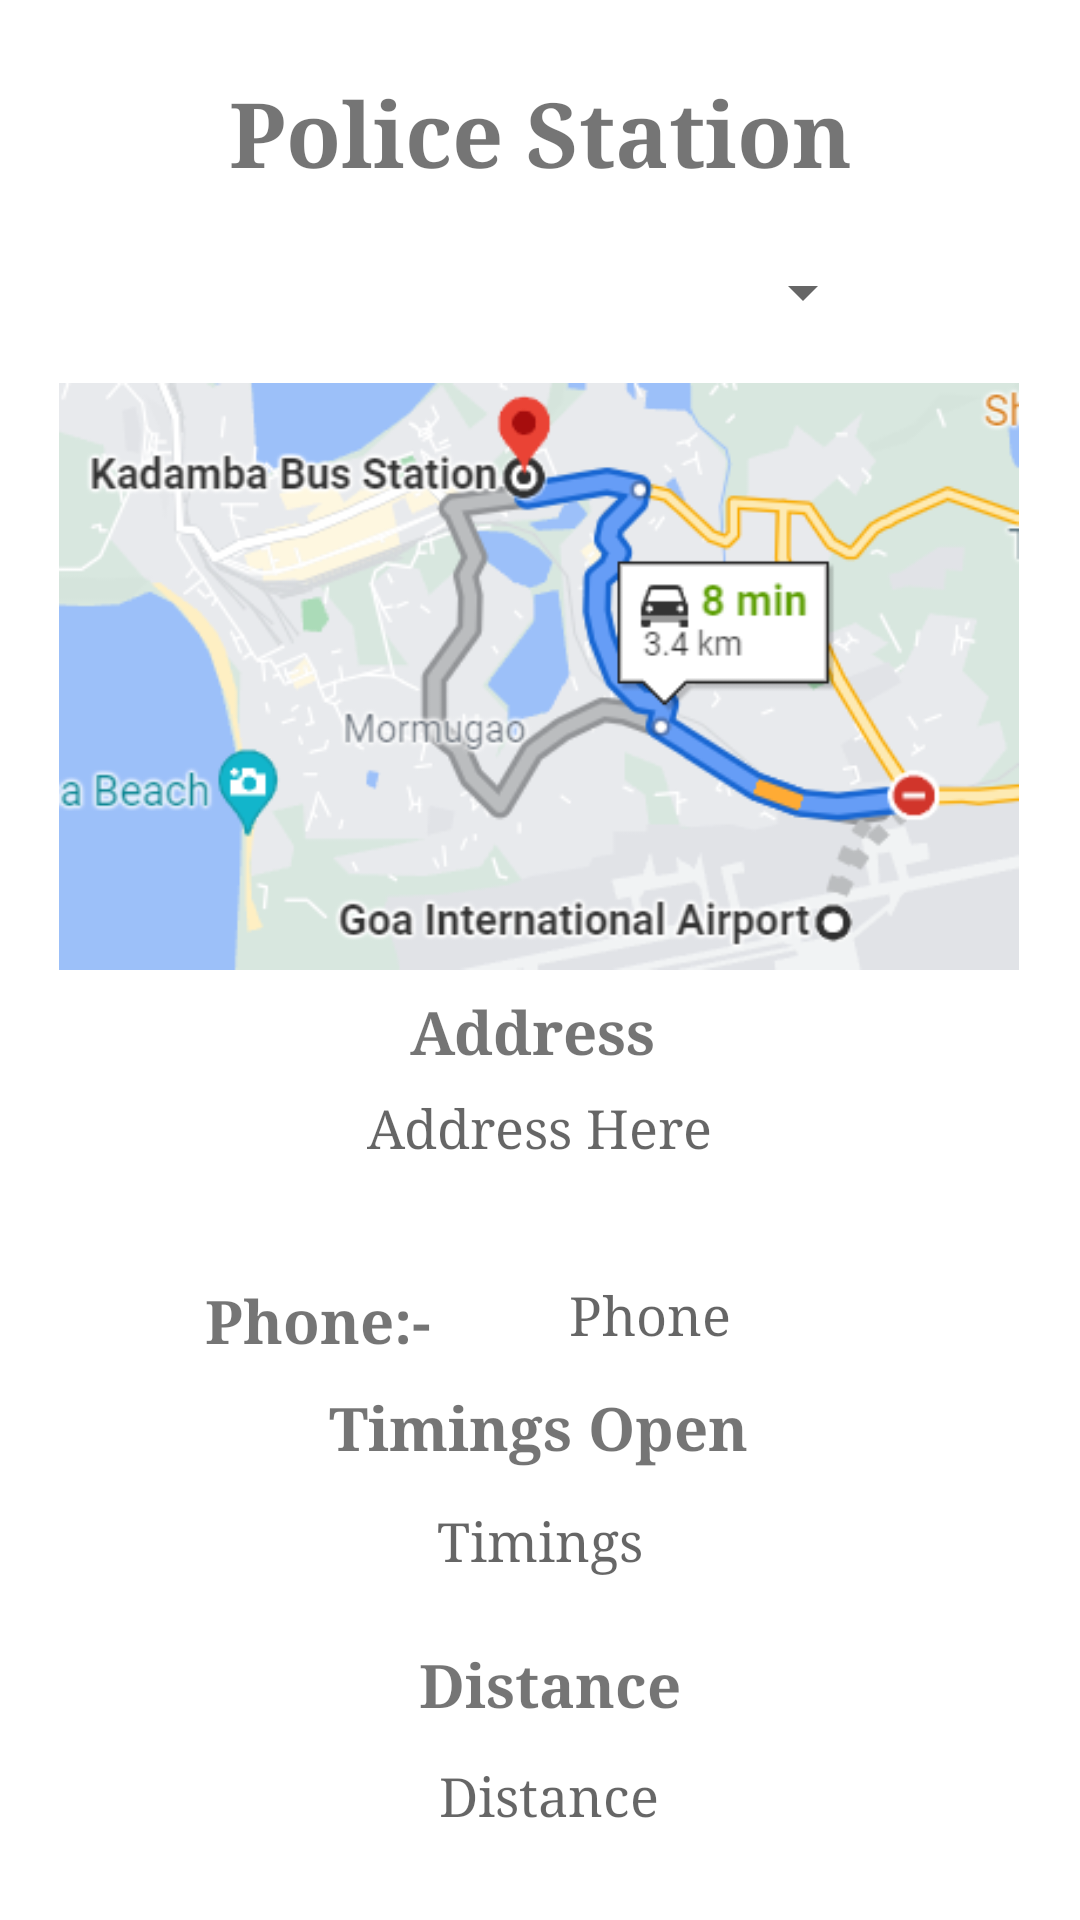

Here is an Android app screen rendered from its layout file. Give the layout XML and the strings, colors and styles it references.
<!-- AndroidManifest.xml: application theme Theme.GoaTourism -->
<!-- res/layout/activity_police.xml -->
<?xml version="1.0" encoding="utf-8"?>
<androidx.constraintlayout.widget.ConstraintLayout xmlns:android="http://schemas.android.com/apk/res/android"
    xmlns:app="http://schemas.android.com/apk/res-auto"
    xmlns:tools="http://schemas.android.com/tools"
    android:layout_width="match_parent"
    android:layout_height="match_parent"
    tools:context=".Police">

    <TextView
        android:id="@+id/textView22"
        android:layout_width="wrap_content"
        android:layout_height="wrap_content"
        android:fontFamily="serif"
        android:text="Distance"
        android:textAlignment="center"
        android:textSize="20sp"
        android:textStyle="bold"
        app:layout_constraintBottom_toBottomOf="parent"
        app:layout_constraintEnd_toEndOf="parent"
        app:layout_constraintHorizontal_bias="0.512"
        app:layout_constraintStart_toStartOf="parent"
        app:layout_constraintTop_toTopOf="parent"
        app:layout_constraintVertical_bias="0.894" />

    <TextView
        android:id="@+id/policearea"
        android:layout_width="177dp"
        android:layout_height="39dp"
        android:fontFamily="serif"
        android:hint="Distance"
        android:textAlignment="center"
        android:textSize="18sp"
        app:layout_constraintBottom_toBottomOf="parent"
        app:layout_constraintEnd_toEndOf="parent"
        app:layout_constraintHorizontal_bias="0.517"
        app:layout_constraintStart_toStartOf="parent"
        app:layout_constraintTop_toTopOf="parent"
        app:layout_constraintVertical_bias="0.976" />

    <TextView
        android:id="@+id/textView21"
        android:layout_width="wrap_content"
        android:layout_height="wrap_content"
        android:fontFamily="serif"
        android:text="Timings Open"
        android:textAlignment="center"
        android:textSize="20sp"
        android:textStyle="bold"
        app:layout_constraintBottom_toBottomOf="parent"
        app:layout_constraintEnd_toEndOf="parent"
        app:layout_constraintHorizontal_bias="0.498"
        app:layout_constraintStart_toStartOf="parent"
        app:layout_constraintTop_toTopOf="parent"
        app:layout_constraintVertical_bias="0.754" />

    <TextView
        android:id="@+id/timingpolice"
        android:layout_width="169dp"
        android:layout_height="37dp"
        android:layout_marginTop="24dp"
        android:fontFamily="serif"
        android:hint="Timings"
        android:textAlignment="center"
        android:textSize="18sp"
        app:layout_constraintBottom_toBottomOf="parent"
        app:layout_constraintEnd_toEndOf="parent"
        app:layout_constraintStart_toStartOf="parent"
        app:layout_constraintTop_toTopOf="parent"
        app:layout_constraintVertical_bias="0.825" />

    <TextView
        android:id="@+id/policephone"
        android:layout_width="175dp"
        android:layout_height="30dp"
        android:fontFamily="serif"
        android:hint="Phone"
        android:textAlignment="center"
        android:textSize="18sp"
        app:layout_constraintBottom_toBottomOf="parent"
        app:layout_constraintEnd_toEndOf="parent"
        app:layout_constraintHorizontal_bias="0.699"
        app:layout_constraintStart_toStartOf="parent"
        app:layout_constraintTop_toTopOf="parent"
        app:layout_constraintVertical_bias="0.699" />

    <TextView
        android:id="@+id/textView20"
        android:layout_width="wrap_content"
        android:layout_height="wrap_content"
        android:fontFamily="serif"
        android:text="Phone:- "
        android:textAlignment="center"
        android:textSize="20sp"
        android:textStyle="bold"
        app:layout_constraintBottom_toBottomOf="parent"
        app:layout_constraintEnd_toEndOf="parent"
        app:layout_constraintHorizontal_bias="0.245"
        app:layout_constraintStart_toStartOf="parent"
        app:layout_constraintTop_toTopOf="parent"
        app:layout_constraintVertical_bias="0.696" />

    <TextView
        android:id="@+id/policeaddress"
        android:layout_width="310dp"
        android:layout_height="57dp"
        android:layout_marginTop="24dp"
        android:fontFamily="serif"
        android:hint="Address Here"
        android:textAlignment="center"
        android:textSize="18sp"
        app:layout_constraintBottom_toBottomOf="parent"
        app:layout_constraintEnd_toEndOf="parent"
        app:layout_constraintHorizontal_bias="0.496"
        app:layout_constraintStart_toStartOf="parent"
        app:layout_constraintTop_toTopOf="parent"
        app:layout_constraintVertical_bias="0.608" />

    <TextView
        android:id="@+id/textView19"
        android:layout_width="wrap_content"
        android:layout_height="wrap_content"
        android:fontFamily="serif"
        android:text="Address"
        android:textSize="20sp"
        android:textStyle="bold"
        app:layout_constraintBottom_toBottomOf="parent"
        app:layout_constraintEnd_toEndOf="parent"
        app:layout_constraintHorizontal_bias="0.491"
        app:layout_constraintStart_toStartOf="parent"
        app:layout_constraintTop_toTopOf="parent"
        app:layout_constraintVertical_bias="0.539" />

    <ImageView
        android:id="@+id/policeimage"
        android:layout_width="320dp"
        android:layout_height="207dp"
        app:layout_constraintBottom_toBottomOf="parent"
        app:layout_constraintEnd_toEndOf="parent"
        app:layout_constraintHorizontal_bias="0.494"
        app:layout_constraintStart_toStartOf="parent"
        app:layout_constraintTop_toTopOf="parent"
        app:layout_constraintVertical_bias="0.282"
        app:srcCompat="@drawable/kadamba_bus_station" />

    <Spinner
        android:id="@+id/policespinner"
        android:layout_width="223dp"
        android:layout_height="51dp"
        app:layout_constraintBottom_toBottomOf="parent"
        app:layout_constraintEnd_toEndOf="parent"
        app:layout_constraintStart_toStartOf="parent"
        app:layout_constraintTop_toTopOf="parent"
        app:layout_constraintVertical_bias="0.122" />

    <TextView
        android:id="@+id/textView13"
        android:layout_width="wrap_content"
        android:layout_height="wrap_content"
        android:fontFamily="serif"
        android:text="Police Station"
        android:textAlignment="center"
        android:textSize="30sp"
        app:layout_constraintBottom_toBottomOf="parent"
        app:layout_constraintEnd_toEndOf="parent"
        app:layout_constraintStart_toStartOf="parent"
        app:layout_constraintTop_toTopOf="parent"
        app:layout_constraintVertical_bias="0.04"
        android:textStyle="bold" />
</androidx.constraintlayout.widget.ConstraintLayout>
<!-- resources referenced by this layout -->
<resources>
  <!-- drawable kadamba_bus_station: png bitmap (drawable, 49850 bytes) -->
  <style name="Theme.GoaTourism" parent="Theme.MaterialComponents.DayNight.DarkActionBar">
          
          <item name="colorPrimary">@color/purple_500</item>
          <item name="colorPrimaryVariant">@color/purple_700</item>
          <item name="colorOnPrimary">@color/white</item>
          
          <item name="colorSecondary">@color/teal_200</item>
          <item name="colorSecondaryVariant">@color/teal_700</item>
          <item name="colorOnSecondary">@color/black</item>
          
          <item name="android:statusBarColor" tools:targetApi="l">?attr/colorPrimaryVariant</item>
          
      </style>
  <!-- not gathered from this repository: default colours our renderer supplied (Android Studio template values) -->
  <color name="purple_500">#FF6200EE</color>
  <color name="purple_700">#FF3700B3</color>
  <color name="teal_200">#FF03DAC5</color>
  <color name="teal_700">#FF018786</color>
  <color name="black">#FF000000</color>
  <color name="white">#FFFFFFFF</color>
</resources>
